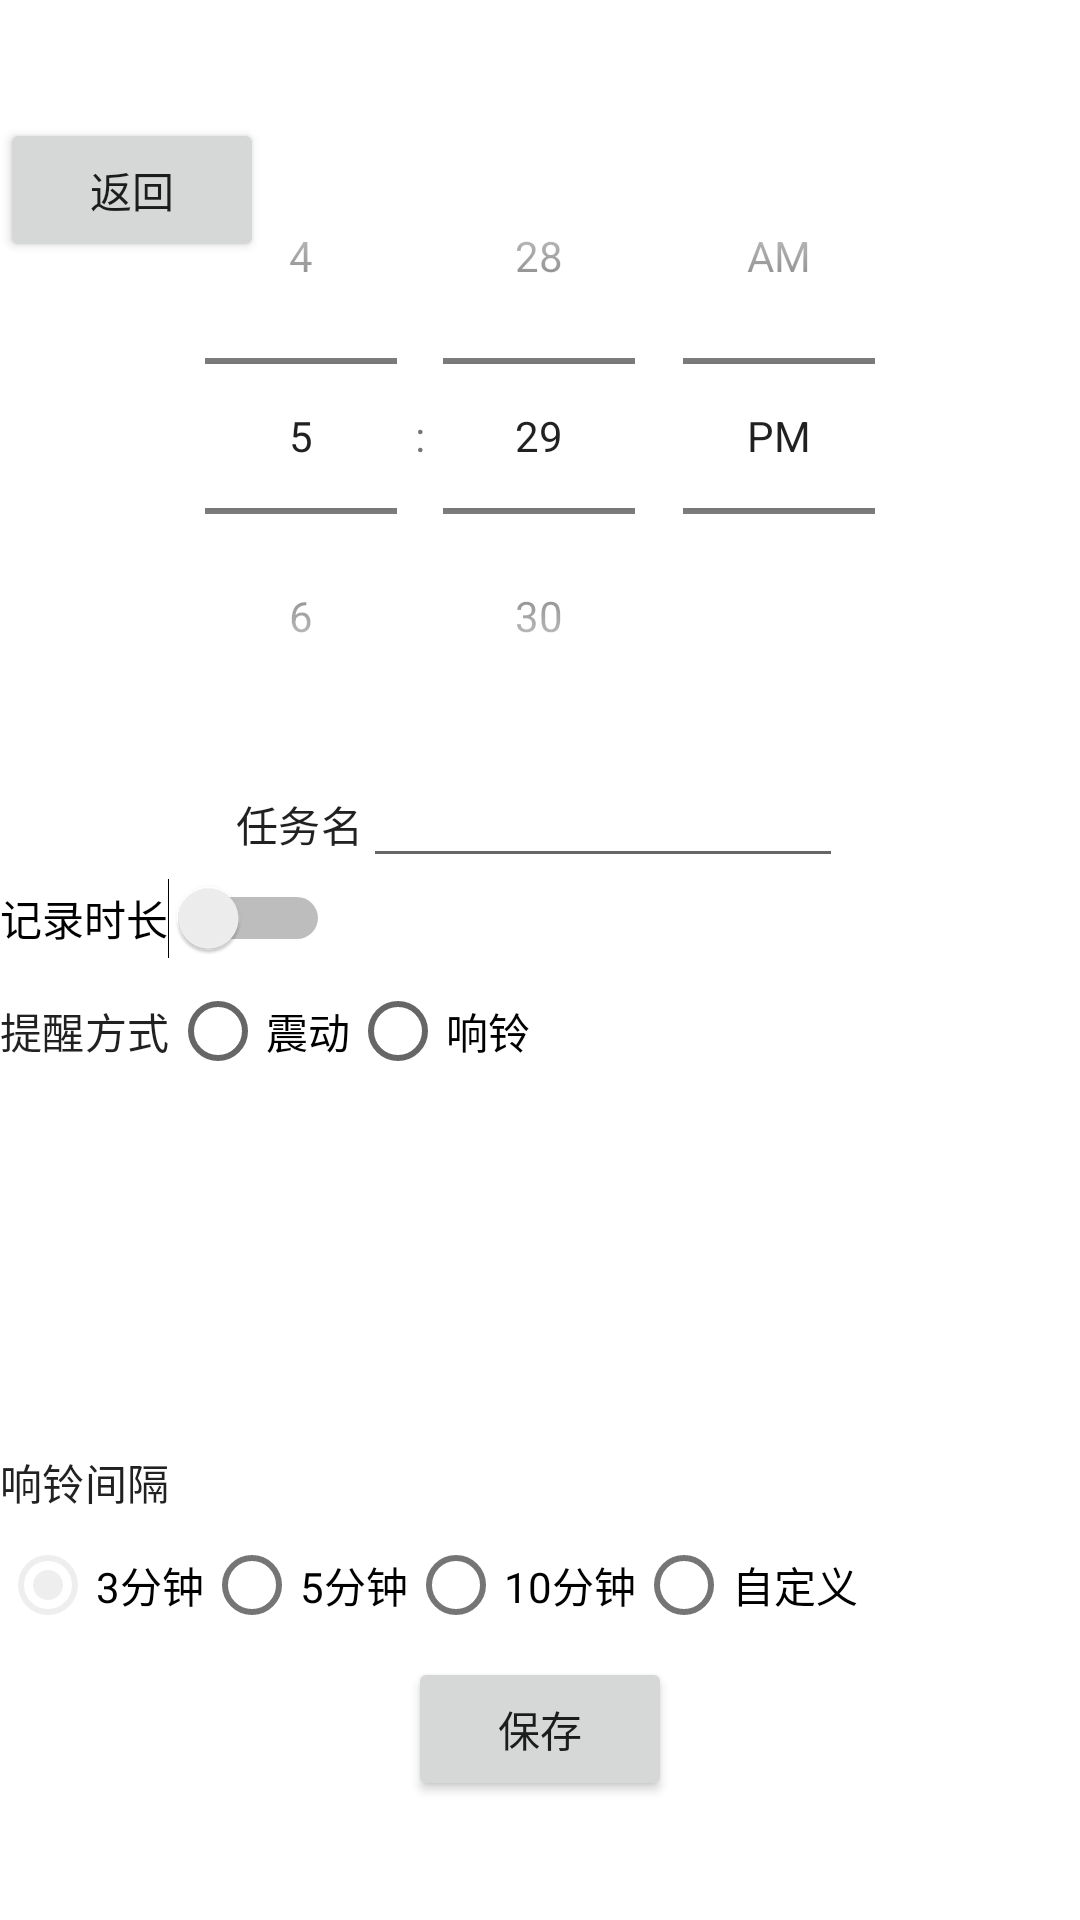

The Android layout XML behind this screen, and the referenced resources:
<!-- AndroidManifest.xml: application theme AppTheme -->
<!-- res/layout/fragment_add_task.xml -->
<?xml version="1.0" encoding="utf-8"?>
<LinearLayout xmlns:android="http://schemas.android.com/apk/res/android"
    xmlns:tools="http://schemas.android.com/tools"
    android:layout_width="match_parent"
    android:layout_height="match_parent"
    android:layout_margin="@dimen/small_padding"
    android:gravity="center_vertical"
    android:orientation="vertical"
    tools:context=".AddTaskFragment">

    <FrameLayout
        android:layout_width="match_parent"
        android:layout_height="wrap_content">

        <Button
            android:id="@+id/cancel_add_task"
            android:layout_width="wrap_content"
            android:layout_height="wrap_content"
            android:layout_gravity="start"
            android:text="返回" />


        <TimePicker
            android:id="@+id/new_task_timepicker"
            android:layout_width="wrap_content"
            android:layout_height="wrap_content"
            android:layout_gravity="center_horizontal"
            android:timePickerMode="spinner" />
    </FrameLayout>



    <LinearLayout
        android:layout_width="match_parent"
        android:layout_height="wrap_content"
        android:gravity="center_horizontal"
        android:orientation="horizontal">

        <TextView
            android:layout_width="wrap_content"
            android:layout_height="wrap_content"
            android:text="任务名"
            android:textAppearance="@style/TextAppearance.MaterialComponents.Subtitle2" />

        <EditText
            android:id="@+id/edit_new_task"
            android:layout_width="160dp"
            android:layout_height="wrap_content"
            android:inputType="text|textAutoCorrect" />
    </LinearLayout>

    <Switch
        android:layout_width="wrap_content"
        android:layout_height="wrap_content"
        android:text="记录时长"
        android:id="@+id/switch_record_time"/>


    <LinearLayout
        android:layout_width="match_parent"
        android:layout_height="wrap_content"
        android:orientation="horizontal">
        <TextView
            android:layout_width="wrap_content"
            android:layout_height="wrap_content"
            android:text="提醒方式"
            android:textAppearance="@style/TextAppearance.MaterialComponents.Subtitle2" />
        <CheckBox
            android:id="@+id/checkbox_vibrate"
            style="@style/Widget.AppCompat.CompoundButton.RadioButton"
            android:layout_width="wrap_content"
            android:layout_height="wrap_content"
            android:text="震动" />

        <CheckBox
            android:id="@+id/checkbox_ring"
            style="@style/Widget.AppCompat.CompoundButton.RadioButton"
            android:layout_width="wrap_content"
            android:layout_height="wrap_content"
            android:text="响铃" />
    </LinearLayout>


    <RadioGroup
        android:id="@+id/choose_ring"
        android:layout_width="match_parent"
        android:layout_height="wrap_content"
        android:layout_marginLeft="20dp"
        android:orientation="horizontal"
        android:checkedButton="@+id/radio_deepeast">

        <com.google.android.material.radiobutton.MaterialRadioButton
            android:id="@id/radio_deepeast"
            android:layout_width="wrap_content"
            android:layout_height="wrap_content"
            android:text="deepeast"
            android:visibility="invisible" />

        <com.google.android.material.radiobutton.MaterialRadioButton
            android:id="@+id/radio_linglingling"
            android:layout_width="wrap_content"
            android:layout_height="wrap_content"
            android:text="铃铃铃"
            android:visibility="invisible" />

        <com.google.android.material.radiobutton.MaterialRadioButton
            android:id="@+id/radio_qingshixiang"
            android:layout_width="wrap_content"
            android:layout_height="wrap_content"
            android:text="青石巷"
            android:visibility="invisible" />

        <com.google.android.material.radiobutton.MaterialRadioButton
            android:id="@+id/radio_lullatone"
            android:layout_width="wrap_content"
            android:layout_height="wrap_content"
            android:text="lullatone"
            android:visibility="invisible" />

    </RadioGroup>

    <RadioGroup
        android:id="@+id/choose_ring_2"
        android:layout_width="match_parent"
        android:layout_height="wrap_content"
        android:layout_marginLeft="20dp"
        android:orientation="horizontal">

        <com.google.android.material.radiobutton.MaterialRadioButton
            android:id="@+id/radio_gongji"
            android:layout_width="wrap_content"
            android:layout_height="wrap_content"
            android:text="公鸡"
            android:visibility="invisible" />

        <com.google.android.material.radiobutton.MaterialRadioButton
            android:id="@+id/radio_xiaoji"
            android:layout_width="wrap_content"
            android:layout_height="wrap_content"
            android:text="小鸡"
            android:visibility="invisible" />

        <com.google.android.material.radiobutton.MaterialRadioButton
            android:id="@+id/radio_yaogunji"
            android:layout_width="wrap_content"
            android:layout_height="wrap_content"
            android:text="摇滚鸡"
            android:visibility="invisible" />

        <com.google.android.material.radiobutton.MaterialRadioButton
            android:id="@+id/radio_kuaileji"
            android:layout_width="wrap_content"
            android:layout_height="wrap_content"
            android:text="快乐鸡"
            android:visibility="invisible" />

    </RadioGroup>


    <TextView
        android:layout_width="wrap_content"
        android:layout_height="wrap_content"
        android:layout_marginTop="@dimen/small_padding"
        android:text="响铃间隔"
        android:textAppearance="@style/TextAppearance.MaterialComponents.Subtitle2" />

    <RadioGroup
        android:id="@+id/choose_interval"
        android:layout_width="match_parent"
        android:layout_height="wrap_content"
        android:checkedButton="@+id/radio_interval_3min"
        android:orientation="horizontal">

        <com.google.android.material.radiobutton.MaterialRadioButton
            android:id="@id/radio_interval_3min"
            android:layout_width="wrap_content"
            android:layout_height="wrap_content"
            android:text="3分钟" />

        <com.google.android.material.radiobutton.MaterialRadioButton
            android:id="@+id/radio_interval_5min"
            android:layout_width="wrap_content"
            android:layout_height="wrap_content"
            android:text="5分钟" />

        <com.google.android.material.radiobutton.MaterialRadioButton
            android:id="@+id/radio_interval_10min"
            android:layout_width="wrap_content"
            android:layout_height="wrap_content"
            android:text="10分钟" />

        <com.google.android.material.radiobutton.MaterialRadioButton
            android:id="@+id/radio_interval_custom"
            android:layout_width="wrap_content"
            android:layout_height="wrap_content"
            android:text="自定义" />

        <LinearLayout
            android:layout_width="match_parent"
            android:layout_height="match_parent"
            android:gravity="center_vertical"
            android:orientation="horizontal">

            <EditText
                android:id="@+id/edit_new_task_interval"
                android:layout_width="40dp"
                android:layout_height="wrap_content"
                android:inputType="number"
                android:maxLength="2"
                android:visibility="gone" />

            <TextView
                android:id="@+id/edit_interval_text"
                android:layout_width="wrap_content"
                android:layout_height="wrap_content"
                android:gravity="bottom"
                android:text="分钟"
                android:visibility="gone" />
        </LinearLayout>

    </RadioGroup>

    <Button
        android:id="@+id/save_new_task"
        android:layout_width="wrap_content"
        android:layout_height="wrap_content"
        android:layout_gravity="center_horizontal"
        android:text="保存" />

</LinearLayout>
<!-- resources referenced by this layout -->
<resources>
  <dimen name="small_padding">20dp</dimen>
  <style name="AppTheme" parent="Theme.MaterialComponents.DayNight.NoActionBar">
          
          <item name="colorPrimary">@color/primaryColor</item>
          <item name="colorPrimaryDark">@color/primaryDarkColor</item>
          <item name="colorSecondary">@color/secondaryColor</item>
          
      </style>
  <color name="primaryColor">#7e57c2</color>
  <color name="primaryDarkColor">#4d2c91</color>
  <color name="secondaryColor">#eeeeee</color>
</resources>
